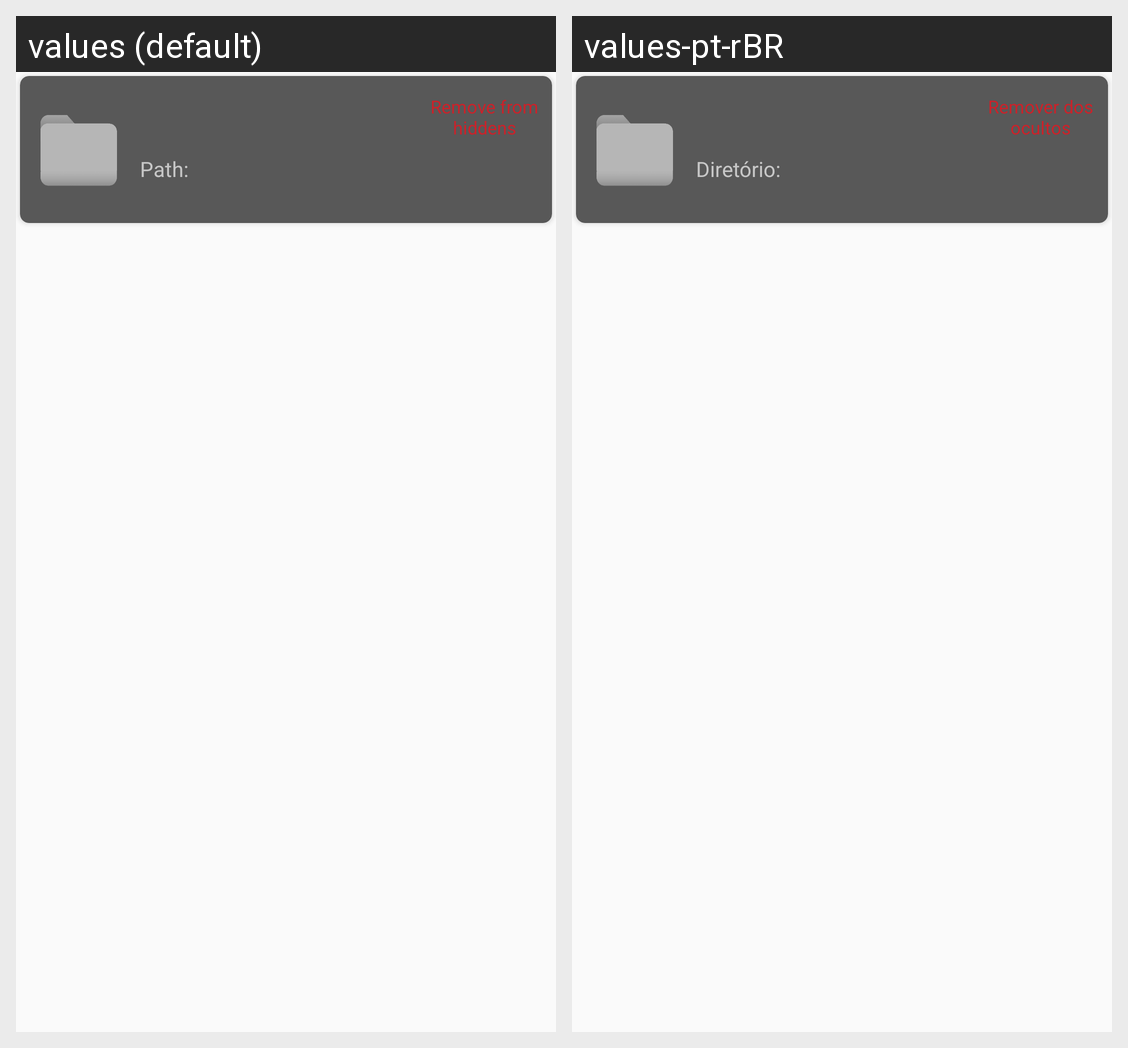

Locale-by-locale string values for the Android screen shown in this grid:
Android screen res/layout/carditem_hiddenfolder_dark.xml rendered under 2 locales, left to right: values (default), values-pt-rBR. Device: Nexus 5 (rendered at 1080×1920; each locale shown at half size, 540×960, under a caption strip naming it); theme AppTheme.
Strings drawn on this screen, with the default value and each locale's value (text and hints the layout hard-codes, and strings that could not be matched under every locale, appear in the picture but are not listed):

RemoveFromHidden
  values: Remove from hiddens
  values-pt-rBR: Remover dos ocultos

Path
  values: Path:
  values-pt-rBR: Diretório:
